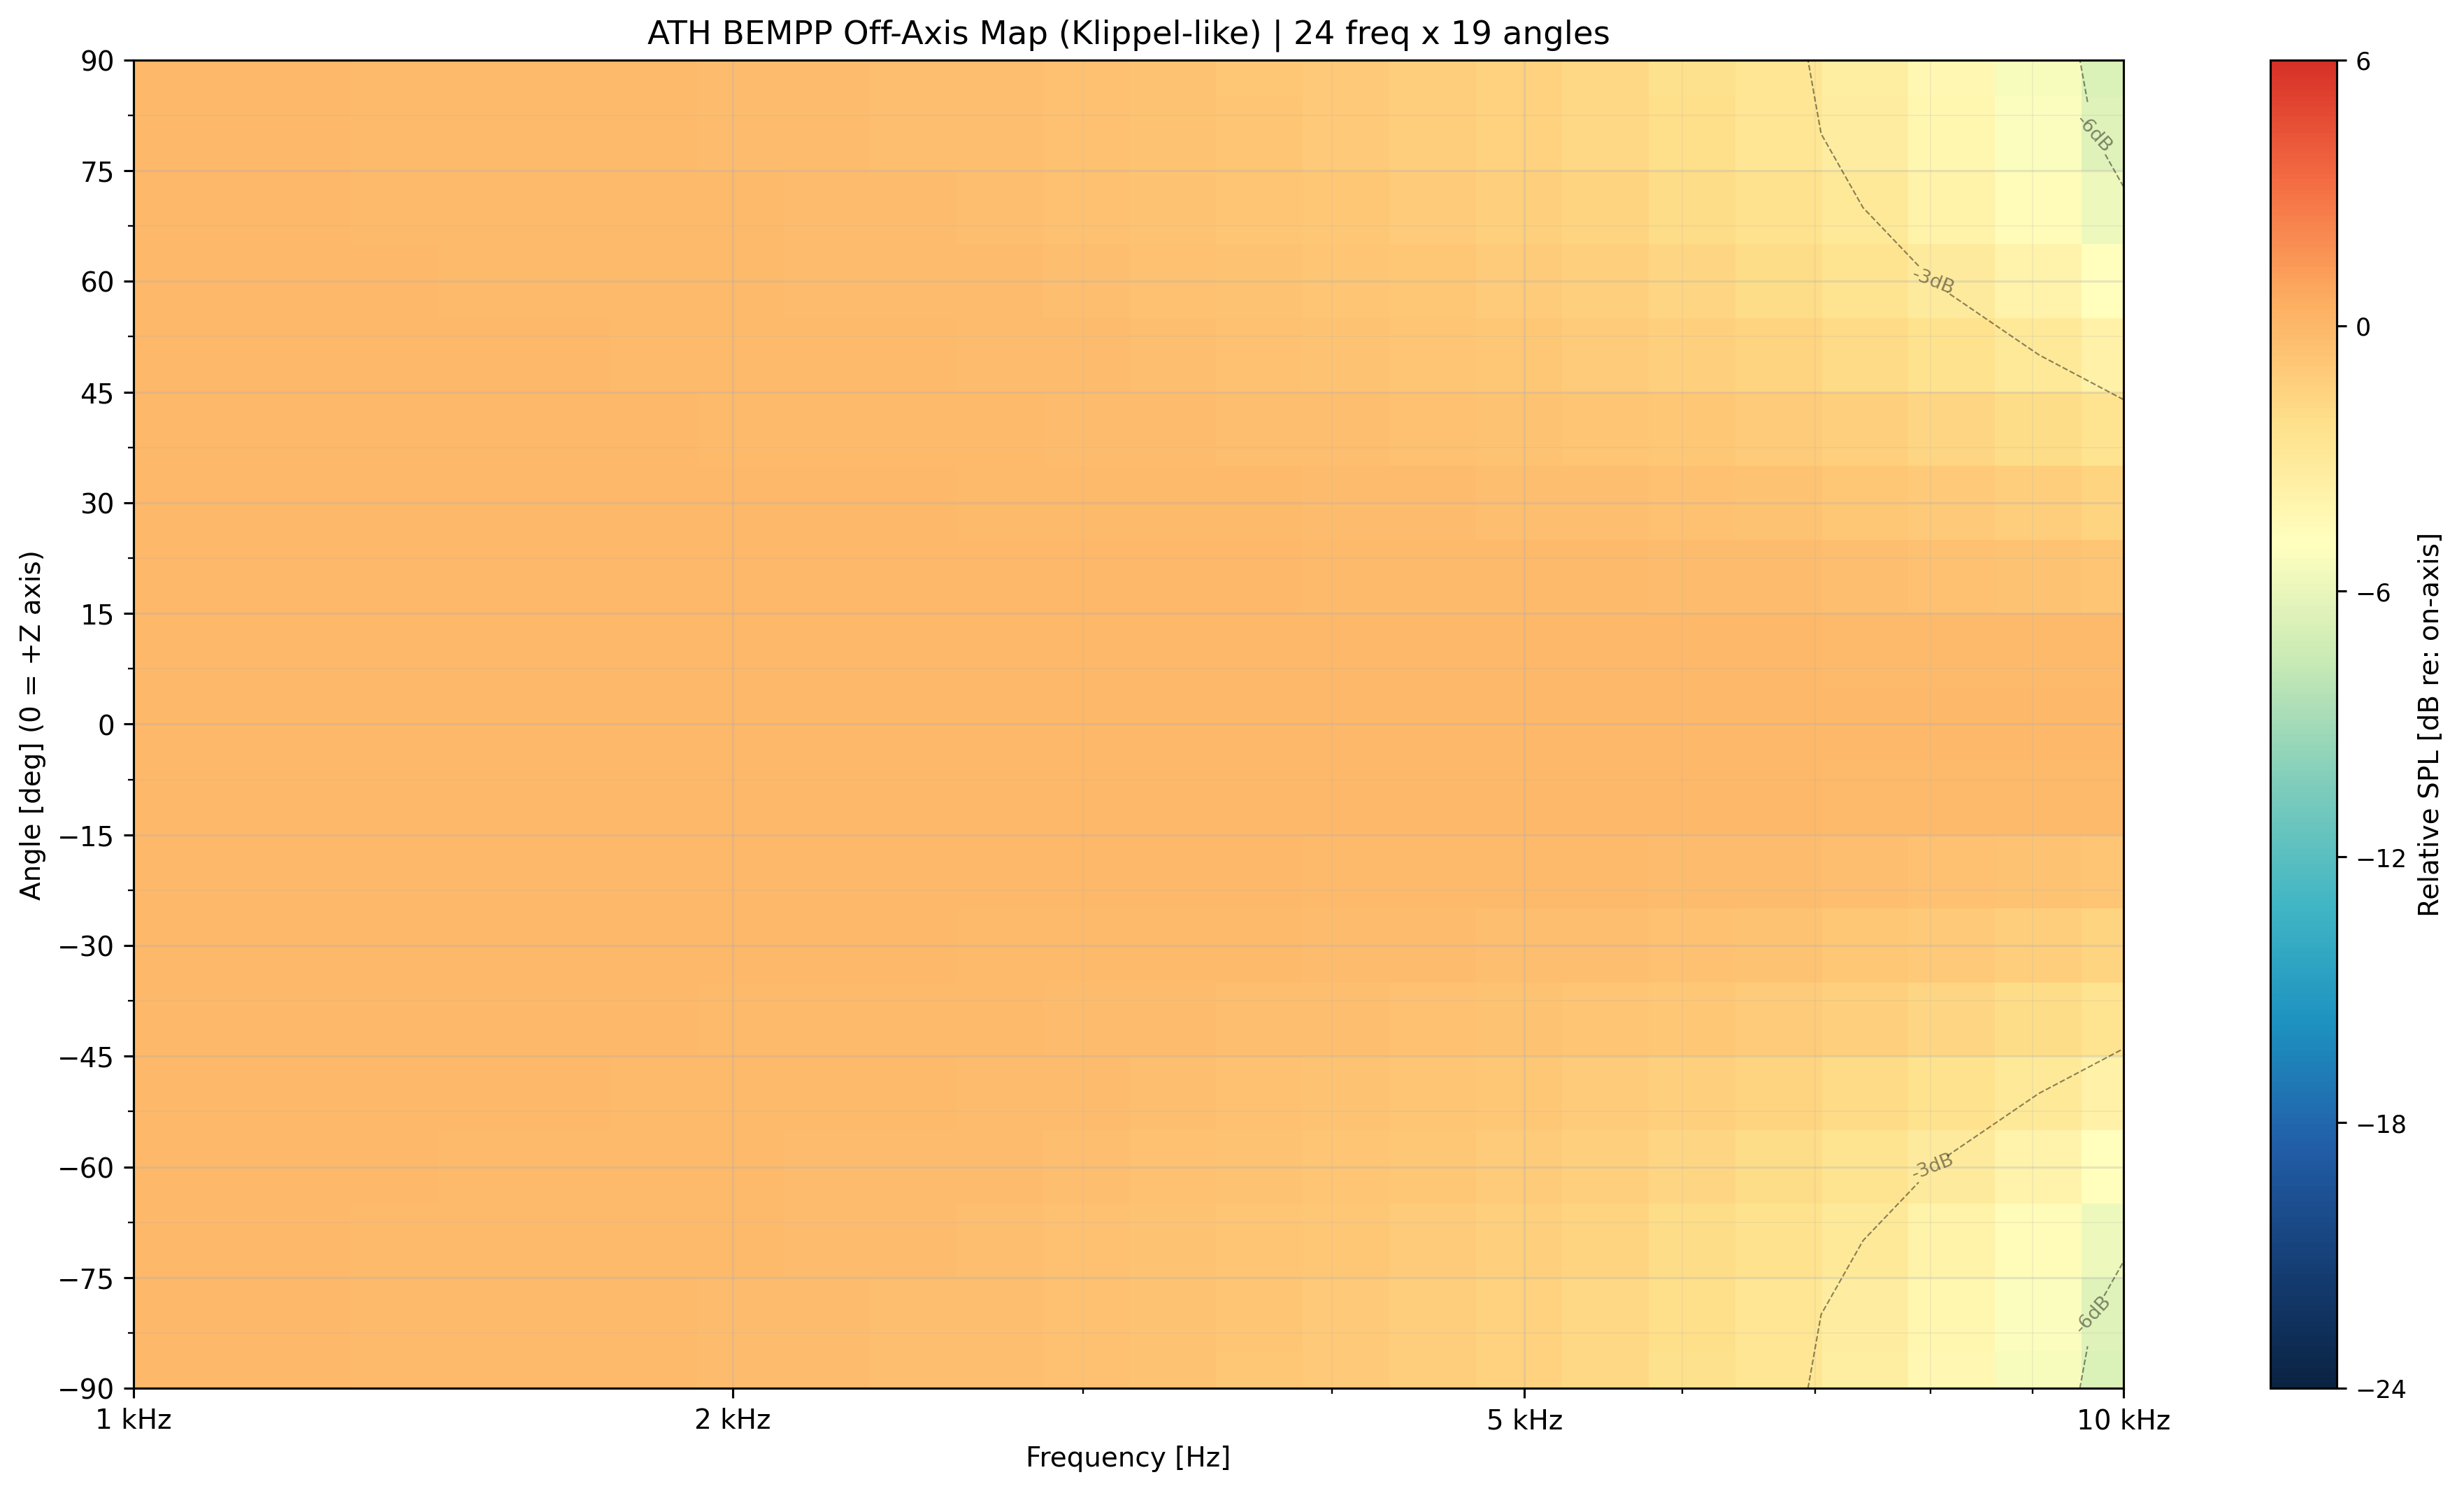

Source data for this figure (header and first rows):
freq_hz, angle_deg, spl_db
1000, -90, 74.58
1000, -80, 74.59
1000, -70, 74.59
1000, -60, 74.6
1000, -50, 74.61
1000, -40, 74.62
1000, -30, 74.63
1000, -20, 74.64
1000, -10, 74.64
1000, 0, 74.64
1000, 10, 74.64
1000, 20, 74.64
1000, 30, 74.63
1000, 40, 74.62
1000, 50, 74.61
1000, 60, 74.6
1000, 70, 74.59
1000, 80, 74.59
1000, 90, 74.58
1105, -90, 75.44
1105, -80, 75.44
1105, -70, 75.45
1105, -60, 75.46
1105, -50, 75.47
1105, -40, 75.48
1105, -30, 75.49
1105, -20, 75.5
1105, -10, 75.51
1105, 0, 75.51
1105, 10, 75.51
1105, 20, 75.5
1105, 30, 75.49
1105, 40, 75.48
1105, 50, 75.47
1105, 60, 75.46
1105, 70, 75.45
1105, 80, 75.44
1105, 90, 75.44
1222, -90, 76.29
1222, -80, 76.3
1222, -70, 76.3
1222, -60, 76.32
1222, -50, 76.33
1222, -40, 76.35
1222, -30, 76.36
1222, -20, 76.37
1222, -10, 76.38
1222, 0, 76.38
1222, 10, 76.38
1222, 20, 76.37
1222, 30, 76.36
1222, 40, 76.35
1222, 50, 76.33
1222, 60, 76.32
1222, 70, 76.3
1222, 80, 76.3
1222, 90, 76.29
1350, -90, 77.14
1350, -80, 77.15
1350, -70, 77.16
... 396 more rows
